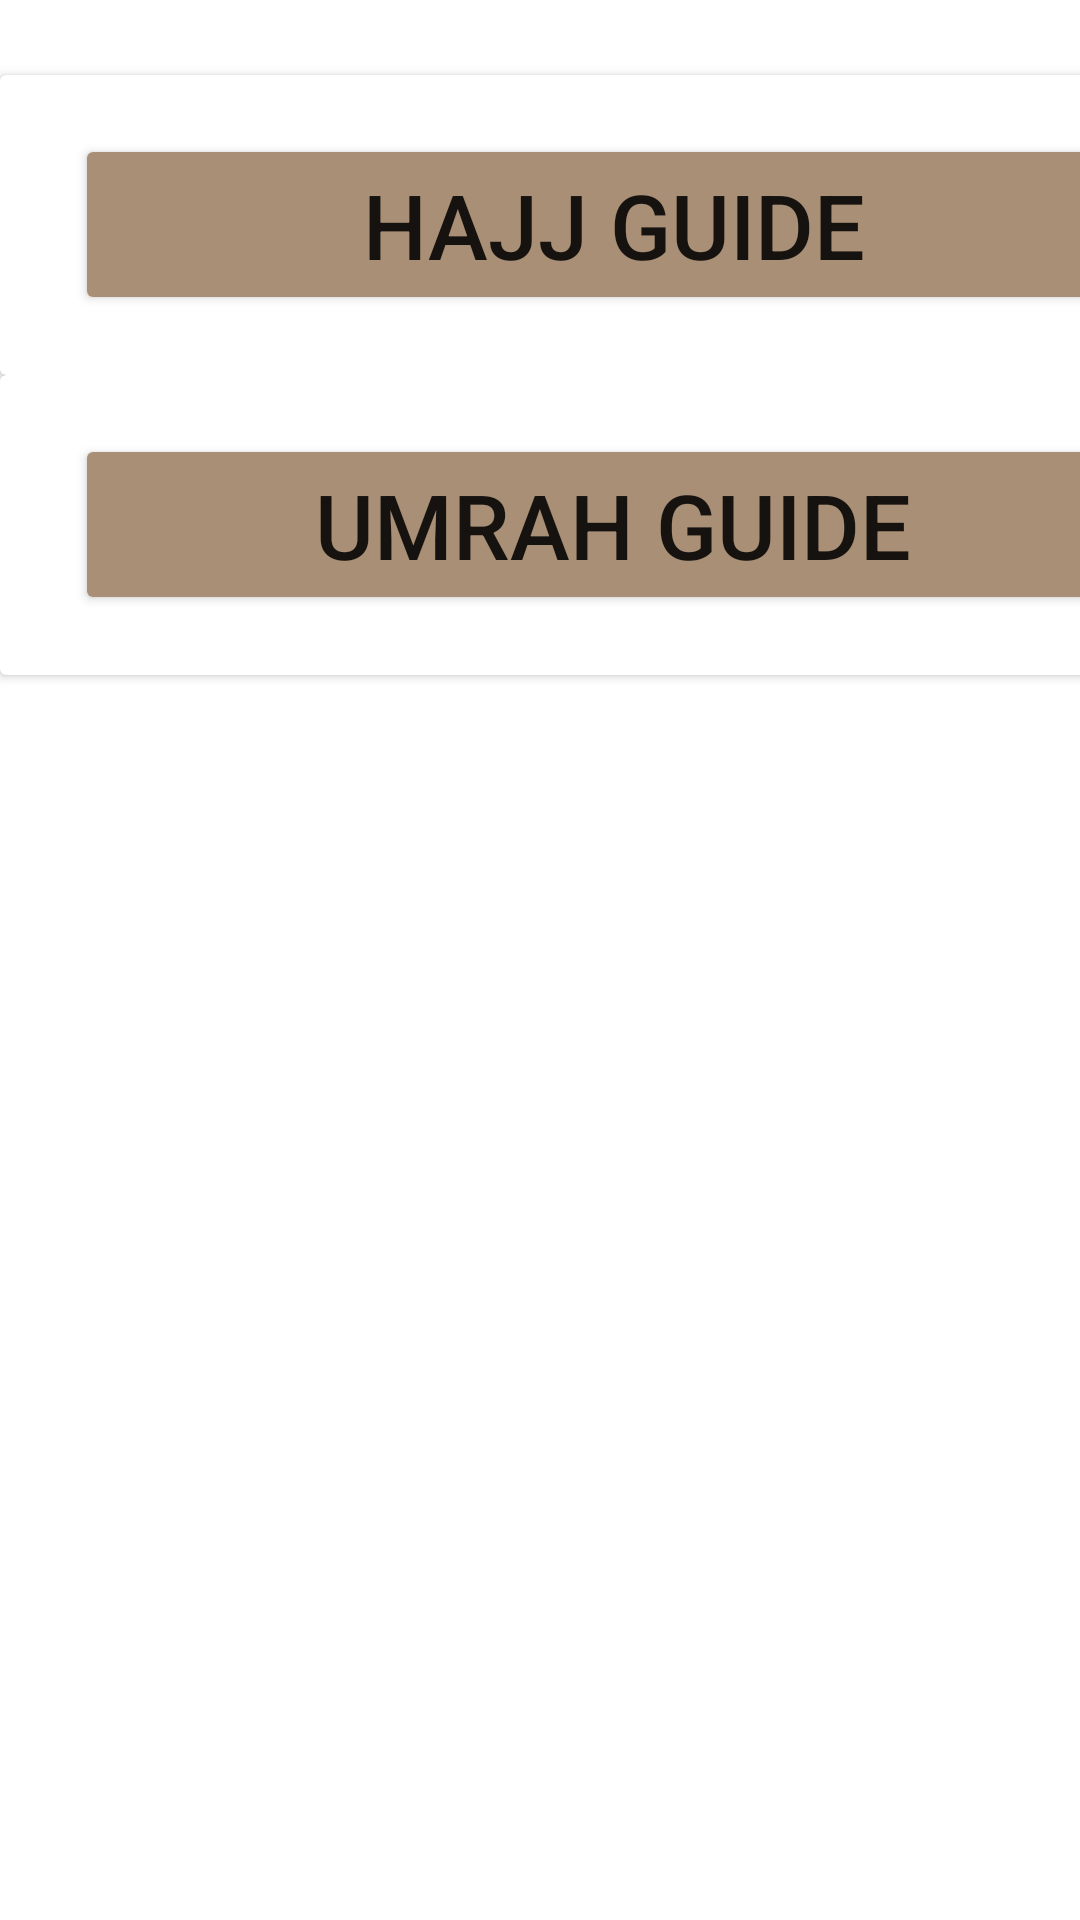

Android layout source for this screen:
<!-- AndroidManifest.xml: application theme Theme.MuslimGuide -->
<!-- res/layout/fragment_guide.xml -->
<?xml version="1.0" encoding="utf-8"?>
<FrameLayout xmlns:android="http://schemas.android.com/apk/res/android"
    xmlns:tools="http://schemas.android.com/tools"
    android:layout_width="match_parent"
    android:layout_height="match_parent"
    xmlns:app="http://schemas.android.com/apk/res-auto"
    tools:context=".Guide">

    

    <LinearLayout
        android:layout_width="409dp"
        android:layout_height="729dp"
        android:orientation="vertical"
        app:layout_constraintBottom_toBottomOf="parent"
        app:layout_constraintEnd_toEndOf="parent"
        app:layout_constraintStart_toStartOf="parent"
        app:layout_constraintTop_toTopOf="parent">

        <androidx.cardview.widget.CardView
android:layout_marginTop="25dp"
            android:layout_width="match_parent"
            android:layout_height="100dp" >
            <Button
                android:id="@+id/btn_hajj"
                android:layout_width="match_parent"
                android:layout_height="wrap_content"
                android:layout_gravity="center"
                android:textSize="30dp"
                android:layout_marginLeft="25dp"
                android:layout_marginRight="25dp"
                android:backgroundTint="#A88F75"
                android:text="Hajj Guide"
                />

        </androidx.cardview.widget.CardView>
        <androidx.cardview.widget.CardView
            android:layout_width="match_parent"
            android:layout_height="100dp" >
            <Button
                android:id="@+id/btn_Umrah"
                android:layout_width="match_parent"
                android:layout_height="wrap_content"
                android:layout_gravity="center"
                android:textSize="30dp"
                android:layout_marginLeft="25dp"
                android:layout_marginRight="25dp"
                android:backgroundTint="#A88F75"
                android:text="Umrah Guide"
                />

        </androidx.cardview.widget.CardView>

    </LinearLayout>

</FrameLayout>
<!-- resources referenced by this layout -->
<resources>
  <style name="Theme.MuslimGuide" parent="Theme.MaterialComponents.DayNight.DarkActionBar">
          
          <item name="colorPrimary">@color/purple_500</item>
          <item name="colorPrimaryVariant">@color/purple_700</item>
          <item name="colorOnPrimary">@color/white</item>
          
          <item name="colorSecondary">@color/teal_200</item>
          <item name="colorSecondaryVariant">@color/teal_700</item>
          <item name="colorOnSecondary">@color/black</item>
          
          <item name="android:statusBarColor" tools:targetApi="l">?attr/colorPrimaryVariant</item>
          
      </style>
  <!-- not gathered from this repository: default colours our renderer supplied (Android Studio template values) -->
  <color name="purple_500">#FF6200EE</color>
  <color name="purple_700">#FF3700B3</color>
  <color name="teal_200">#FF03DAC5</color>
  <color name="teal_700">#FF018786</color>
  <color name="black">#FF000000</color>
  <color name="white">#FFFFFFFF</color>
</resources>
